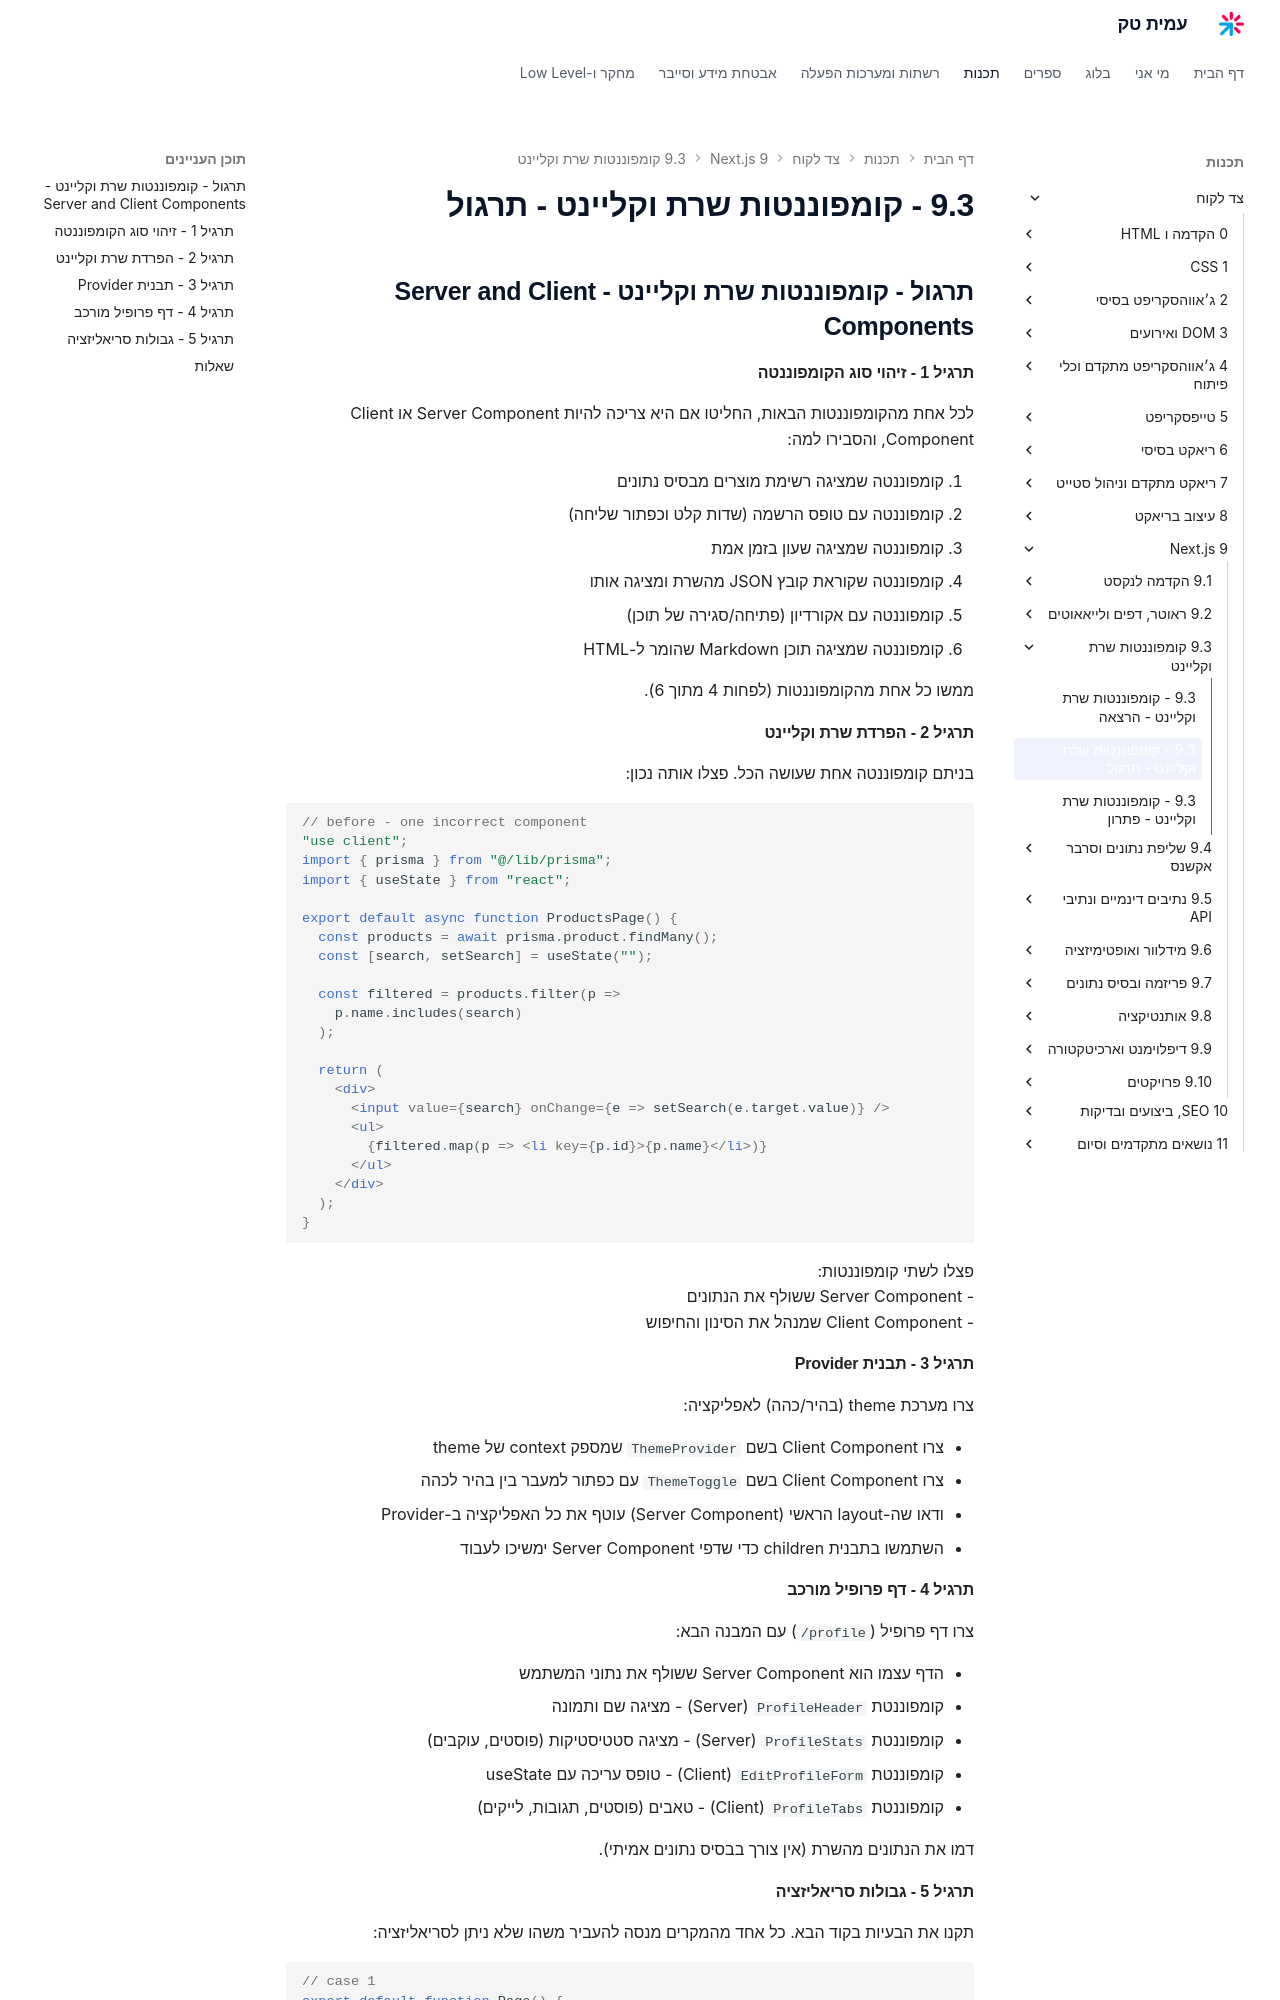

repository: AmitPinchasi/amittech · page: צד-לקוח/9 - Next.js/9.3 - קומפוננטות שרת וקליינט/9.3 - קומפוננטות שרת וקליינט - תרגול/index.html · generator: mkdocs

## תרגול - קומפוננטות שרת וקליינט - Server and Client Components

#### תרגיל 1 - זיהוי סוג הקומפוננטה

לכל אחת מהקומפוננטות הבאות, החליטו אם היא צריכה להיות Server Component או Client Component, והסבירו למה:

1. קומפוננטה שמציגה רשימת מוצרים מבסיס נתונים
2. קומפוננטה עם טופס הרשמה (שדות קלט וכפתור שליחה)
3. קומפוננטה שמציגה שעון בזמן אמת
4. קומפוננטה שקוראת קובץ JSON מהשרת ומציגה אותו
5. קומפוננטה עם אקורדיון (פתיחה/סגירה של תוכן)
6. קומפוננטה שמציגה תוכן Markdown שהומר ל-HTML

ממשו כל אחת מהקומפוננטות (לפחות 4 מתוך 6).

#### תרגיל 2 - הפרדת שרת וקליינט

בניתם קומפוננטה אחת שעושה הכל. פצלו אותה נכון:

```tsx
// before - one incorrect component
"use client";
import { prisma } from "@/lib/prisma";
import { useState } from "react";

export default async function ProductsPage() {
  const products = await prisma.product.findMany();
  const [search, setSearch] = useState("");

  const filtered = products.filter(p =>
    p.name.includes(search)
  );

  return (
    <div>
      <input value={search} onChange={e => setSearch(e.target.value)} />
      <ul>
        {filtered.map(p => <li key={p.id}>{p.name}</li>)}
      </ul>
    </div>
  );
}
```

פצלו לשתי קומפוננטות:
- Server Component ששולף את הנתונים
- Client Component שמנהל את הסינון והחיפוש

#### תרגיל 3 - תבנית Provider

צרו מערכת theme (בהיר/כהה) לאפליקציה:

- צרו Client Component בשם `ThemeProvider` שמספק context של theme
- צרו Client Component בשם `ThemeToggle` עם כפתור למעבר בין בהיר לכהה
- ודאו שה-layout הראשי (Server Component) עוטף את כל האפליקציה ב-Provider
- השתמשו בתבנית children כדי שדפי Server Component ימשיכו לעבוד

#### תרגיל 4 - דף פרופיל מורכב

צרו דף פרופיל (`/profile`) עם המבנה הבא:

- הדף עצמו הוא Server Component ששולף את נתוני המשתמש
- קומפוננטת `ProfileHeader` (Server) - מציגה שם ותמונה
- קומפוננטת `ProfileStats` (Server) - מציגה סטטיסטיקות (פוסטים, עוקבים)
- קומפוננטת `EditProfileForm` (Client) - טופס עריכה עם useState
- קומפוננטת `ProfileTabs` (Client) - טאבים (פוסטים, תגובות, לייקים)

דמו את הנתונים מהשרת (אין צורך בבסיס נתונים אמיתי).
